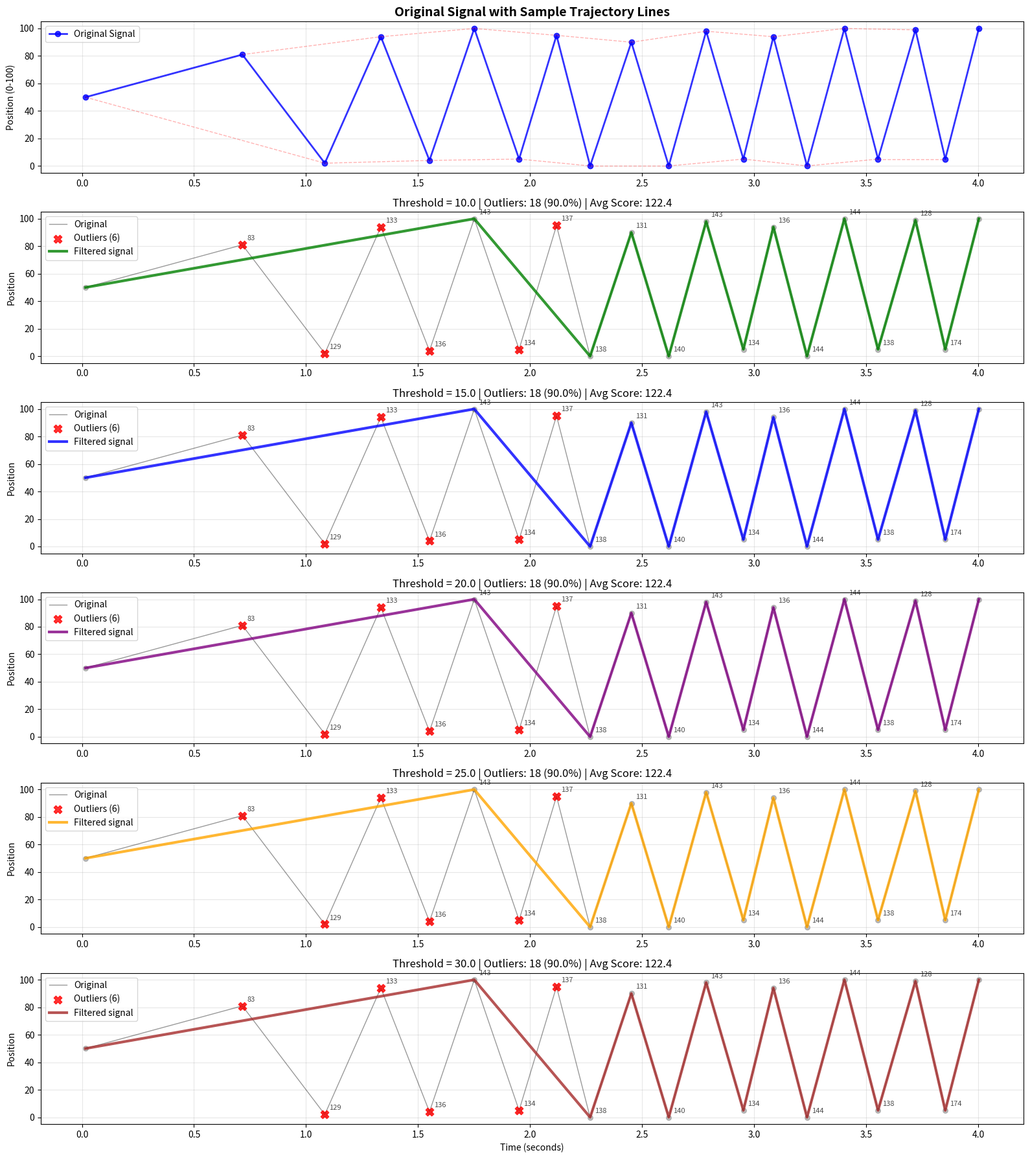

Write the Python code that produced this figure.
#!/usr/bin/env python3
"""
Line-Fitting Outlier Detection for Funscript Anti-Jerk Filtering

This approach draws lines from every point to the next few points to identify
outliers that deviate significantly from expected trajectories and marks them
for removal or smoothing.

Key concept: If we draw a line from point A to point C, and point B lies
significantly off this line, then B might be an outlier that creates jerkiness.
"""

import numpy as np
import matplotlib.pyplot as plt
from typing import List, Dict, Tuple, Any
from dataclasses import dataclass


@dataclass
class OutlierAnalysis:
    """Analysis of a point's outlier characteristics."""
    point_index: int
    time: float
    position: float
    max_line_deviation: float
    avg_line_deviation: float
    outlier_score: float
    is_outlier: bool
    contributing_lines: List[Dict[str, Any]]
    removal_confidence: float


class LineFittingOutlierDetector:
    """
    Detect outliers by analyzing how much points deviate from lines drawn
    between other points in their neighborhood.
    """
    
    def __init__(self, 
                 max_line_distance: int = 5,
                 outlier_threshold: float = 15.0,
                 min_contributing_lines: int = 2):
        self.max_line_distance = max_line_distance  # Look ahead up to N points
        self.outlier_threshold = outlier_threshold   # Deviation threshold for outliers
        self.min_contributing_lines = min_contributing_lines  # Min lines to analyze a point
    
    def detect_outliers(self, times: np.ndarray, positions: np.ndarray) -> Dict[str, Any]:
        """
        Detect outlier points using line-fitting analysis.
        
        Args:
            times: Time values
            positions: Position values
            
        Returns:
            Outlier analysis results
        """
        if len(positions) < 4:
            return self._create_minimal_result(times, positions)
        
        # Step 1: Generate all possible lines between points
        lines = self._generate_trajectory_lines(times, positions)
        
        # Step 2: For each point, analyze how it deviates from relevant lines
        point_analyses = []
        for i in range(len(positions)):
            analysis = self._analyze_point_outlier_status(i, times, positions, lines)
            point_analyses.append(analysis)
        
        # Step 3: Identify outliers based on deviation analysis
        outliers = self._identify_outliers(point_analyses)
        
        # Step 4: Create filtered signal
        filtered_result = self._create_filtered_signal(times, positions, outliers)
        
        return {
            'point_analyses': point_analyses,
            'outlier_indices': outliers,
            'trajectory_lines': lines,
            'filtered_times': filtered_result['times'],
            'filtered_positions': filtered_result['positions'],
            'statistics': self._calculate_statistics(point_analyses, times, positions)
        }
    
    def _generate_trajectory_lines(self, times: np.ndarray, positions: np.ndarray) -> List[Dict[str, Any]]:
        """
        Generate all trajectory lines between points within the specified distance.
        
        Args:
            times: Time values
            positions: Position values
            
        Returns:
            List of line definitions
        """
        lines = []
        n = len(positions)
        
        for start_idx in range(n):
            for end_idx in range(start_idx + 2, min(n, start_idx + self.max_line_distance + 1)):
                # Create line from start_idx to end_idx
                start_time = times[start_idx]
                start_pos = positions[start_idx]
                end_time = times[end_idx]
                end_pos = positions[end_idx]
                
                # Calculate line parameters
                if end_time != start_time:
                    slope = (end_pos - start_pos) / (end_time - start_time)
                    intercept = start_pos - slope * start_time
                else:
                    slope = 0
                    intercept = start_pos
                
                line = {
                    'start_idx': start_idx,
                    'end_idx': end_idx,
                    'start_time': start_time,
                    'start_pos': start_pos,
                    'end_time': end_time,
                    'end_pos': end_pos,
                    'slope': slope,
                    'intercept': intercept,
                    'length': abs(end_pos - start_pos),
                    'duration': end_time - start_time,
                    'intermediate_points': list(range(start_idx + 1, end_idx))
                }
                
                lines.append(line)
        
        return lines
    
    def _analyze_point_outlier_status(self, point_idx: int, times: np.ndarray, 
                                    positions: np.ndarray, lines: List[Dict[str, Any]]) -> OutlierAnalysis:
        """
        Analyze whether a point is an outlier based on how it deviates from trajectory lines.
        
        Args:
            point_idx: Index of point to analyze
            times: Time values
            positions: Position values
            lines: List of trajectory lines
            
        Returns:
            Outlier analysis for the point
        """
        point_time = times[point_idx]
        point_pos = positions[point_idx]
        
        # Find all lines that should pass near this point (intermediate points)
        relevant_lines = []
        deviations = []
        
        for line in lines:
            if point_idx in line['intermediate_points']:
                # This point lies between the line's endpoints
                # Calculate expected position on the line
                expected_pos = line['slope'] * point_time + line['intercept']
                deviation = abs(point_pos - expected_pos)
                
                relevant_lines.append({
                    'line': line,
                    'expected_pos': expected_pos,
                    'deviation': deviation
                })
                deviations.append(deviation)
        
        # Calculate outlier metrics
        if deviations:
            max_deviation = max(deviations)
            avg_deviation = np.mean(deviations)
            
            # Calculate outlier score (higher = more likely to be outlier)
            outlier_score = avg_deviation
            
            # Boost score if consistently deviates from multiple lines
            if len(deviations) >= 2:
                consistency_penalty = np.std(deviations)  # Lower std = more consistent deviation
                outlier_score += (avg_deviation * (1 + 1/max(1, consistency_penalty)))
            
            # Determine if this is an outlier
            is_outlier = (outlier_score > self.outlier_threshold and 
                         len(relevant_lines) >= self.min_contributing_lines)
            
            # Calculate removal confidence
            removal_confidence = min(100.0, (outlier_score / self.outlier_threshold) * 100)
            
        else:
            max_deviation = 0.0
            avg_deviation = 0.0
            outlier_score = 0.0
            is_outlier = False
            removal_confidence = 0.0
        
        return OutlierAnalysis(
            point_index=point_idx,
            time=point_time,
            position=point_pos,
            max_line_deviation=max_deviation,
            avg_line_deviation=avg_deviation,
            outlier_score=outlier_score,
            is_outlier=is_outlier,
            contributing_lines=relevant_lines,
            removal_confidence=removal_confidence
        )
    
    def _identify_outliers(self, point_analyses: List[OutlierAnalysis]) -> List[int]:
        """
        Identify final list of outlier indices with safety checks.
        
        Args:
            point_analyses: List of point analyses
            
        Returns:
            List of outlier indices
        """
        outliers = []
        
        for analysis in point_analyses:
            # Basic outlier detection
            if analysis.is_outlier:
                # Safety checks
                
                # Never remove first or last point
                if analysis.point_index == 0 or analysis.point_index == len(point_analyses) - 1:
                    continue
                
                # Don't remove if very high confidence is needed but not met
                if analysis.removal_confidence < 60.0:  # Require at least 60% confidence
                    continue
                
                # Don't remove global extrema
                all_positions = [p.position for p in point_analyses]
                if (analysis.position == min(all_positions) or 
                    analysis.position == max(all_positions)):
                    continue
                
                outliers.append(analysis.point_index)
        
        # Additional safety: don't remove more than 30% of points
        max_removals = len(point_analyses) // 3
        if len(outliers) > max_removals:
            # Keep only the most confident outliers
            outlier_analyses = [point_analyses[i] for i in outliers]
            outlier_analyses.sort(key=lambda x: x.removal_confidence, reverse=True)
            outliers = [a.point_index for a in outlier_analyses[:max_removals]]
        
        return sorted(outliers)
    
    def _create_filtered_signal(self, times: np.ndarray, positions: np.ndarray, 
                              outliers: List[int]) -> Dict[str, np.ndarray]:
        """
        Create filtered signal with outliers removed.
        
        Args:
            times: Original time values
            positions: Original position values
            outliers: Indices of outliers to remove
            
        Returns:
            Filtered signal
        """
        if not outliers:
            return {'times': times.copy(), 'positions': positions.copy()}
        
        # Create mask for points to keep
        keep_mask = np.ones(len(times), dtype=bool)
        keep_mask[outliers] = False
        
        filtered_times = times[keep_mask]
        filtered_positions = positions[keep_mask]
        
        return {'times': filtered_times, 'positions': filtered_positions}
    
    def _calculate_statistics(self, point_analyses: List[OutlierAnalysis], 
                            times: np.ndarray, positions: np.ndarray) -> Dict[str, Any]:
        """Calculate statistics about the outlier detection."""
        total_points = len(point_analyses)
        outlier_count = sum(1 for p in point_analyses if p.is_outlier)
        
        if point_analyses:
            avg_outlier_score = np.mean([p.outlier_score for p in point_analyses])
            max_outlier_score = max(p.outlier_score for p in point_analyses)
            avg_deviation = np.mean([p.avg_line_deviation for p in point_analyses if p.avg_line_deviation > 0])
        else:
            avg_outlier_score = 0.0
            max_outlier_score = 0.0
            avg_deviation = 0.0
        
        return {
            'total_points': total_points,
            'outliers_detected': outlier_count,
            'outlier_percentage': (outlier_count / total_points * 100) if total_points > 0 else 0,
            'avg_outlier_score': avg_outlier_score,
            'max_outlier_score': max_outlier_score,
            'avg_line_deviation': avg_deviation
        }
    
    def _create_minimal_result(self, times: np.ndarray, positions: np.ndarray) -> Dict[str, Any]:
        """Create minimal result for very short signals."""
        n = len(positions)
        point_analyses = []
        
        for i in range(n):
            analysis = OutlierAnalysis(
                point_index=i,
                time=times[i],
                position=positions[i],
                max_line_deviation=0.0,
                avg_line_deviation=0.0,
                outlier_score=0.0,
                is_outlier=False,
                contributing_lines=[],
                removal_confidence=0.0
            )
            point_analyses.append(analysis)
        
        return {
            'point_analyses': point_analyses,
            'outlier_indices': [],
            'trajectory_lines': [],
            'filtered_times': times.copy(),
            'filtered_positions': positions.copy(),
            'statistics': {
                'total_points': n,
                'outliers_detected': 0,
                'outlier_percentage': 0.0,
                'avg_outlier_score': 0.0,
                'max_outlier_score': 0.0,
                'avg_line_deviation': 0.0
            }
        }


def test_line_fitting_outlier_detection():
    """Test the line-fitting outlier detection on the sparse funscript data."""
    print("📐 LINE-FITTING OUTLIER DETECTION")
    print("=" * 50)
    
    # Load the problematic funscript data
    funscript_actions = [
        {"at": 16, "pos": 50}, {"at": 716, "pos": 81}, {"at": 1084, "pos": 2}, {"at": 1334, "pos": 94},
        {"at": 1551, "pos": 4}, {"at": 1751, "pos": 100}, {"at": 1951, "pos": 5}, {"at": 2118, "pos": 95},
        {"at": 2268, "pos": 0}, {"at": 2452, "pos": 90}, {"at": 2619, "pos": 0}, {"at": 2786, "pos": 98},
        {"at": 2952, "pos": 5}, {"at": 3086, "pos": 94}, {"at": 3236, "pos": 0}, {"at": 3403, "pos": 100},
        {"at": 3553, "pos": 5}, {"at": 3720, "pos": 99}, {"at": 3853, "pos": 5}, {"at": 4003, "pos": 100}
    ]
    
    times = np.array([action["at"] for action in funscript_actions])
    positions = np.array([action["pos"] for action in funscript_actions])
    
    print(f"📊 ORIGINAL SIGNAL:")
    print(f"Total points: {len(positions)}")
    original_movements = np.abs(np.diff(positions))
    extreme_jumps = np.sum(original_movements > 70)
    print(f"Extreme jumps (>70): {extreme_jumps}")
    
    # Test different threshold levels
    threshold_levels = [10.0, 15.0, 20.0, 25.0, 30.0]
    results = {}
    
    for threshold in threshold_levels:
        print(f"\\n🔧 Testing with outlier threshold = {threshold}")
        
        detector = LineFittingOutlierDetector(
            max_line_distance=4,  # Look ahead up to 4 points
            outlier_threshold=threshold,
            min_contributing_lines=2
        )
        
        result = detector.detect_outliers(times, positions)
        results[threshold] = result
        
        stats = result['statistics']
        outliers = result['outlier_indices']
        
        print(f"   Outliers detected: {len(outliers)}/{stats['total_points']} ({stats['outlier_percentage']:.1f}%)")
        print(f"   Avg outlier score: {stats['avg_outlier_score']:.1f}")
        print(f"   Avg line deviation: {stats['avg_line_deviation']:.1f}")
        
        if outliers:
            print(f"   Outlier points: {outliers}")
            for idx in outliers[:3]:  # Show first 3
                analysis = result['point_analyses'][idx]
                print(f"     Point {idx}: pos={analysis.position}, score={analysis.outlier_score:.1f}, confidence={analysis.removal_confidence:.1f}%")
        
        # Calculate improvement if outliers are removed
        if len(result['filtered_positions']) > 1:
            filtered_movements = np.abs(np.diff(result['filtered_positions']))
            filtered_extreme_jumps = np.sum(filtered_movements > 70)
            improvement = ((extreme_jumps - filtered_extreme_jumps) / extreme_jumps * 100) if extreme_jumps > 0 else 0
            print(f"   Extreme jumps after filtering: {filtered_extreme_jumps} ({improvement:.1f}% reduction)")
    
    # Detailed analysis of best threshold
    best_threshold = 20.0  # Middle ground
    print(f"\\n🔍 DETAILED ANALYSIS (threshold = {best_threshold}):")
    best_result = results[best_threshold]
    
    print(f"\\n📏 TRAJECTORY LINES GENERATED:")
    lines = best_result['trajectory_lines']
    print(f"Total lines: {len(lines)}")
    for i, line in enumerate(lines[:10]):  # Show first 10
        print(f"  Line {i}: Point {line['start_idx']} → Point {line['end_idx']} "
              f"(covers {line['intermediate_points']})")
    
    print(f"\\n🎯 POINT-BY-POINT ANALYSIS:")
    for analysis in best_result['point_analyses']:
        if analysis.outlier_score > 5.0:  # Show points with some deviation
            print(f"  Point {analysis.point_index}: pos={analysis.position}, "
                  f"score={analysis.outlier_score:.1f}, "
                  f"avg_dev={analysis.avg_line_deviation:.1f}, "
                  f"outlier={'YES' if analysis.is_outlier else 'NO'}")
    
    # Create visualization
    create_line_fitting_plot(times, positions, results)
    
    print(f"\\n📊 Line-fitting analysis plot saved as 'line_fitting_results.png'")
    
    return results


def create_line_fitting_plot(times, positions, results):
    """Create visualization of the line-fitting outlier detection."""
    try:
        num_thresholds = len(results)
        fig, axes = plt.subplots(num_thresholds + 1, 1, figsize=(16, (num_thresholds + 1) * 3))
        
        if num_thresholds == 1:
            axes = [axes]
        
        times_sec = times / 1000.0
        
        # Plot original signal with trajectory lines
        axes[0].plot(times_sec, positions, 'b-o', markersize=6, linewidth=2, 
                    alpha=0.8, label='Original Signal')
        
        # Draw some trajectory lines to show the concept
        if results:
            sample_result = list(results.values())[0]
            lines = sample_result['trajectory_lines']
            
            # Draw every 3rd line to avoid clutter
            for i, line in enumerate(lines[::3]):
                start_time = line['start_time'] / 1000.0
                end_time = line['end_time'] / 1000.0
                start_pos = line['start_pos']
                end_pos = line['end_pos']
                
                axes[0].plot([start_time, end_time], [start_pos, end_pos], 
                           'r--', alpha=0.3, linewidth=1)
        
        axes[0].set_title('Original Signal with Sample Trajectory Lines', fontsize=14, fontweight='bold')
        axes[0].set_ylabel('Position (0-100)')
        axes[0].grid(True, alpha=0.3)
        axes[0].legend()
        axes[0].set_ylim(-5, 105)
        
        # Plot each threshold level
        colors = ['green', 'blue', 'purple', 'orange', 'brown']
        
        for idx, (threshold, result) in enumerate(results.items()):
            ax = axes[idx + 1]
            
            # Plot original signal
            ax.plot(times_sec, positions, 'k-', linewidth=1, alpha=0.4, label='Original')
            ax.scatter(times_sec, positions, c='gray', s=30, alpha=0.5)
            
            # Highlight outliers
            outliers = result['outlier_indices']
            if outliers:
                ax.scatter(times_sec[outliers], positions[outliers],
                          c='red', s=80, marker='X', alpha=0.8,
                          label=f'Outliers ({len(outliers)})', zorder=5)
            
            # Plot filtered signal
            filtered_times_sec = result['filtered_times'] / 1000.0
            ax.plot(filtered_times_sec, result['filtered_positions'],
                   color=colors[idx % len(colors)], linewidth=3, alpha=0.8,
                   label='Filtered signal', zorder=3)
            
            # Show outlier scores as text
            for analysis in result['point_analyses']:
                if analysis.outlier_score > threshold * 0.5:  # Show significant scores
                    ax.annotate(f'{analysis.outlier_score:.0f}', 
                              (analysis.time / 1000.0, analysis.position),
                              xytext=(5, 5), textcoords='offset points',
                              fontsize=8, alpha=0.7)
            
            stats = result['statistics']
            title = f"Threshold = {threshold} | Outliers: {stats['outliers_detected']} "
            title += f"({stats['outlier_percentage']:.1f}%) | Avg Score: {stats['avg_outlier_score']:.1f}"
            
            ax.set_title(title, fontsize=12)
            ax.set_ylabel('Position')
            ax.grid(True, alpha=0.3)
            ax.legend()
            ax.set_ylim(-5, 105)
        
        # Set xlabel on last plot
        axes[-1].set_xlabel('Time (seconds)')
        
        plt.tight_layout()
        plt.savefig('line_fitting_results.png', dpi=150, bbox_inches='tight')
        plt.close()
        
    except Exception as e:
        print(f"Could not create line-fitting plot: {e}")


if __name__ == "__main__":
    test_line_fitting_outlier_detection()
